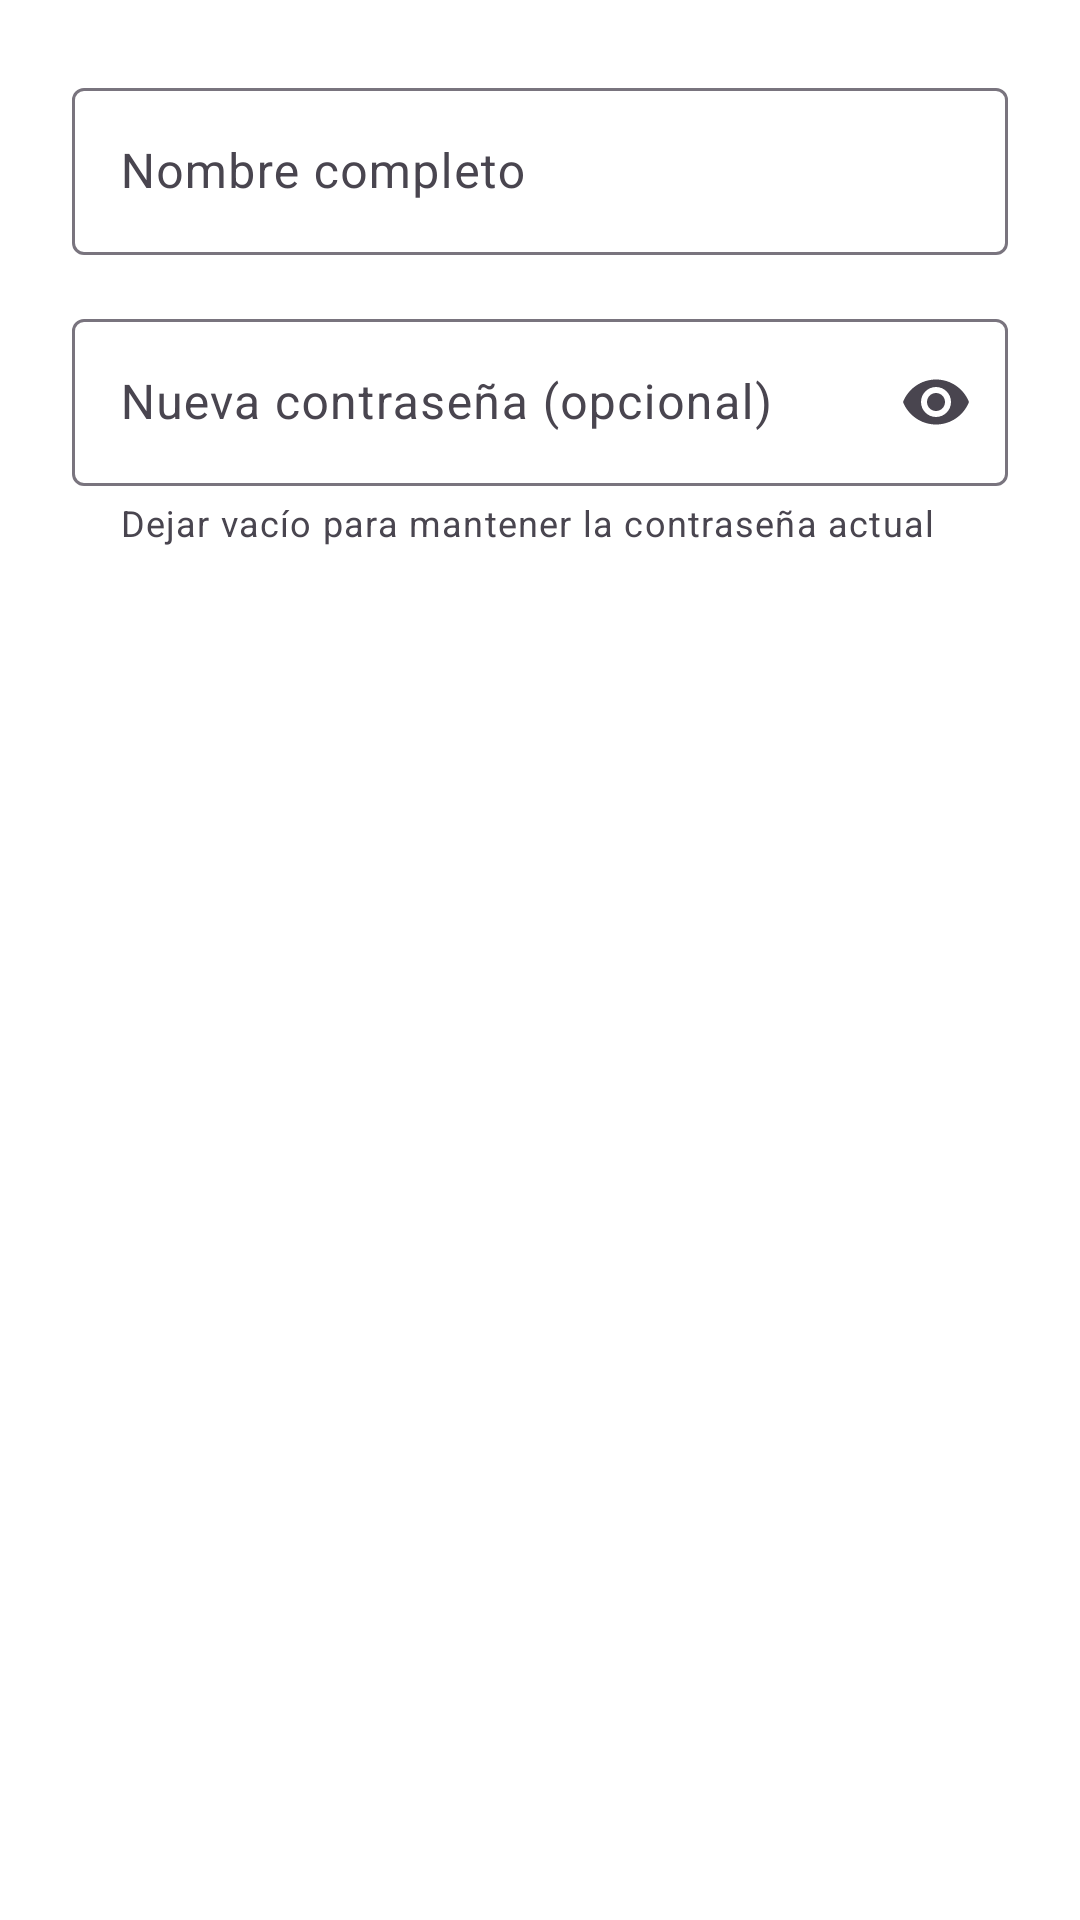

Produce the Android XML layout that renders to this screen, including the resource entries it uses.
<!-- AndroidManifest.xml: application theme Theme.RecetApp -->
<!-- res/layout/dialog_edit_user.xml -->
<?xml version="1.0" encoding="utf-8"?>
<LinearLayout
    xmlns:android="http://schemas.android.com/apk/res/android"
    xmlns:app="http://schemas.android.com/apk/res-auto"
    android:layout_width="match_parent"
    android:layout_height="wrap_content"
    android:orientation="vertical"
    android:padding="24dp">

    <com.google.android.material.textfield.TextInputLayout
        android:id="@+id/til_nombre"
        style="@style/Widget.Material3.TextInputLayout.OutlinedBox"
        android:layout_width="match_parent"
        android:layout_height="wrap_content"
        android:hint="Nombre completo">

        <com.google.android.material.textfield.TextInputEditText
            android:id="@+id/et_nombre"
            android:layout_width="match_parent"
            android:layout_height="wrap_content"
            android:inputType="textPersonName"
            android:maxLines="1" />

    </com.google.android.material.textfield.TextInputLayout>

    <com.google.android.material.textfield.TextInputLayout
        android:id="@+id/til_password"
        style="@style/Widget.Material3.TextInputLayout.OutlinedBox"
        android:layout_width="match_parent"
        android:layout_height="wrap_content"
        android:layout_marginTop="16dp"
        android:hint="Nueva contraseña (opcional)"
        app:helperText="Dejar vacío para mantener la contraseña actual"
        app:endIconMode="password_toggle">

        <com.google.android.material.textfield.TextInputEditText
            android:id="@+id/et_password"
            android:layout_width="match_parent"
            android:layout_height="wrap_content"
            android:inputType="textPassword"
            android:maxLines="1" />

    </com.google.android.material.textfield.TextInputLayout>

</LinearLayout>
<!-- resources referenced by this layout -->
<resources>
  <style name="Theme.RecetApp" parent="Base.Theme.RecetApp">
          <item name="android:windowBackground">@color/splash_background</item>
          <item name="android:windowSplashScreenBackground" tools:targetApi="31">@color/splash_background</item>
          <item name="android:windowSplashScreenAnimatedIcon" tools:targetApi="31">@drawable/ic_logo_app</item>
          <item name="android:statusBarColor">@color/splash_background</item>
          <item name="android:windowLightStatusBar">true</item>
      </style>
  <style name="Base.Theme.RecetApp" parent="Theme.Material3.Light.NoActionBar">
          <item name="colorPrimary">@color/orange_primary</item>
          <item name="colorPrimaryVariant">@color/orange_primary_dark</item>
          <item name="colorOnPrimary">@color/white</item>
          <item name="colorSecondary">@color/red_accent</item>
          <item name="colorSecondaryVariant">@color/red_accent</item>
          <item name="colorOnSecondary">@color/white</item>
  
          <item name="android:colorBackground">@color/background_app</item>
          <item name="colorSurface">@color/surface_color</item>
  
          <item name="android:textColorPrimary">@color/text_primary</item>
          <item name="android:textColorSecondary">@color/text_secondary</item>
  
          <item name="android:statusBarColor">@color/background_app</item>
          <item name="android:windowLightStatusBar">true</item>
      </style>
  <color name="splash_background">#121212</color>
  <!-- drawable ic_logo_app: png bitmap (drawable, 256465 bytes) -->
  <color name="orange_primary">#FF6B35</color>
  <color name="orange_primary_dark">#E55A2B</color>
  <color name="white">#FFFFFF</color>
  <color name="red_accent">#DC143C</color>
  <color name="background_app">#121212</color>
  <color name="surface_color">#1E1E1E</color>
  <color name="text_primary">#212121</color>
  <color name="text_secondary">#757575</color>
</resources>
